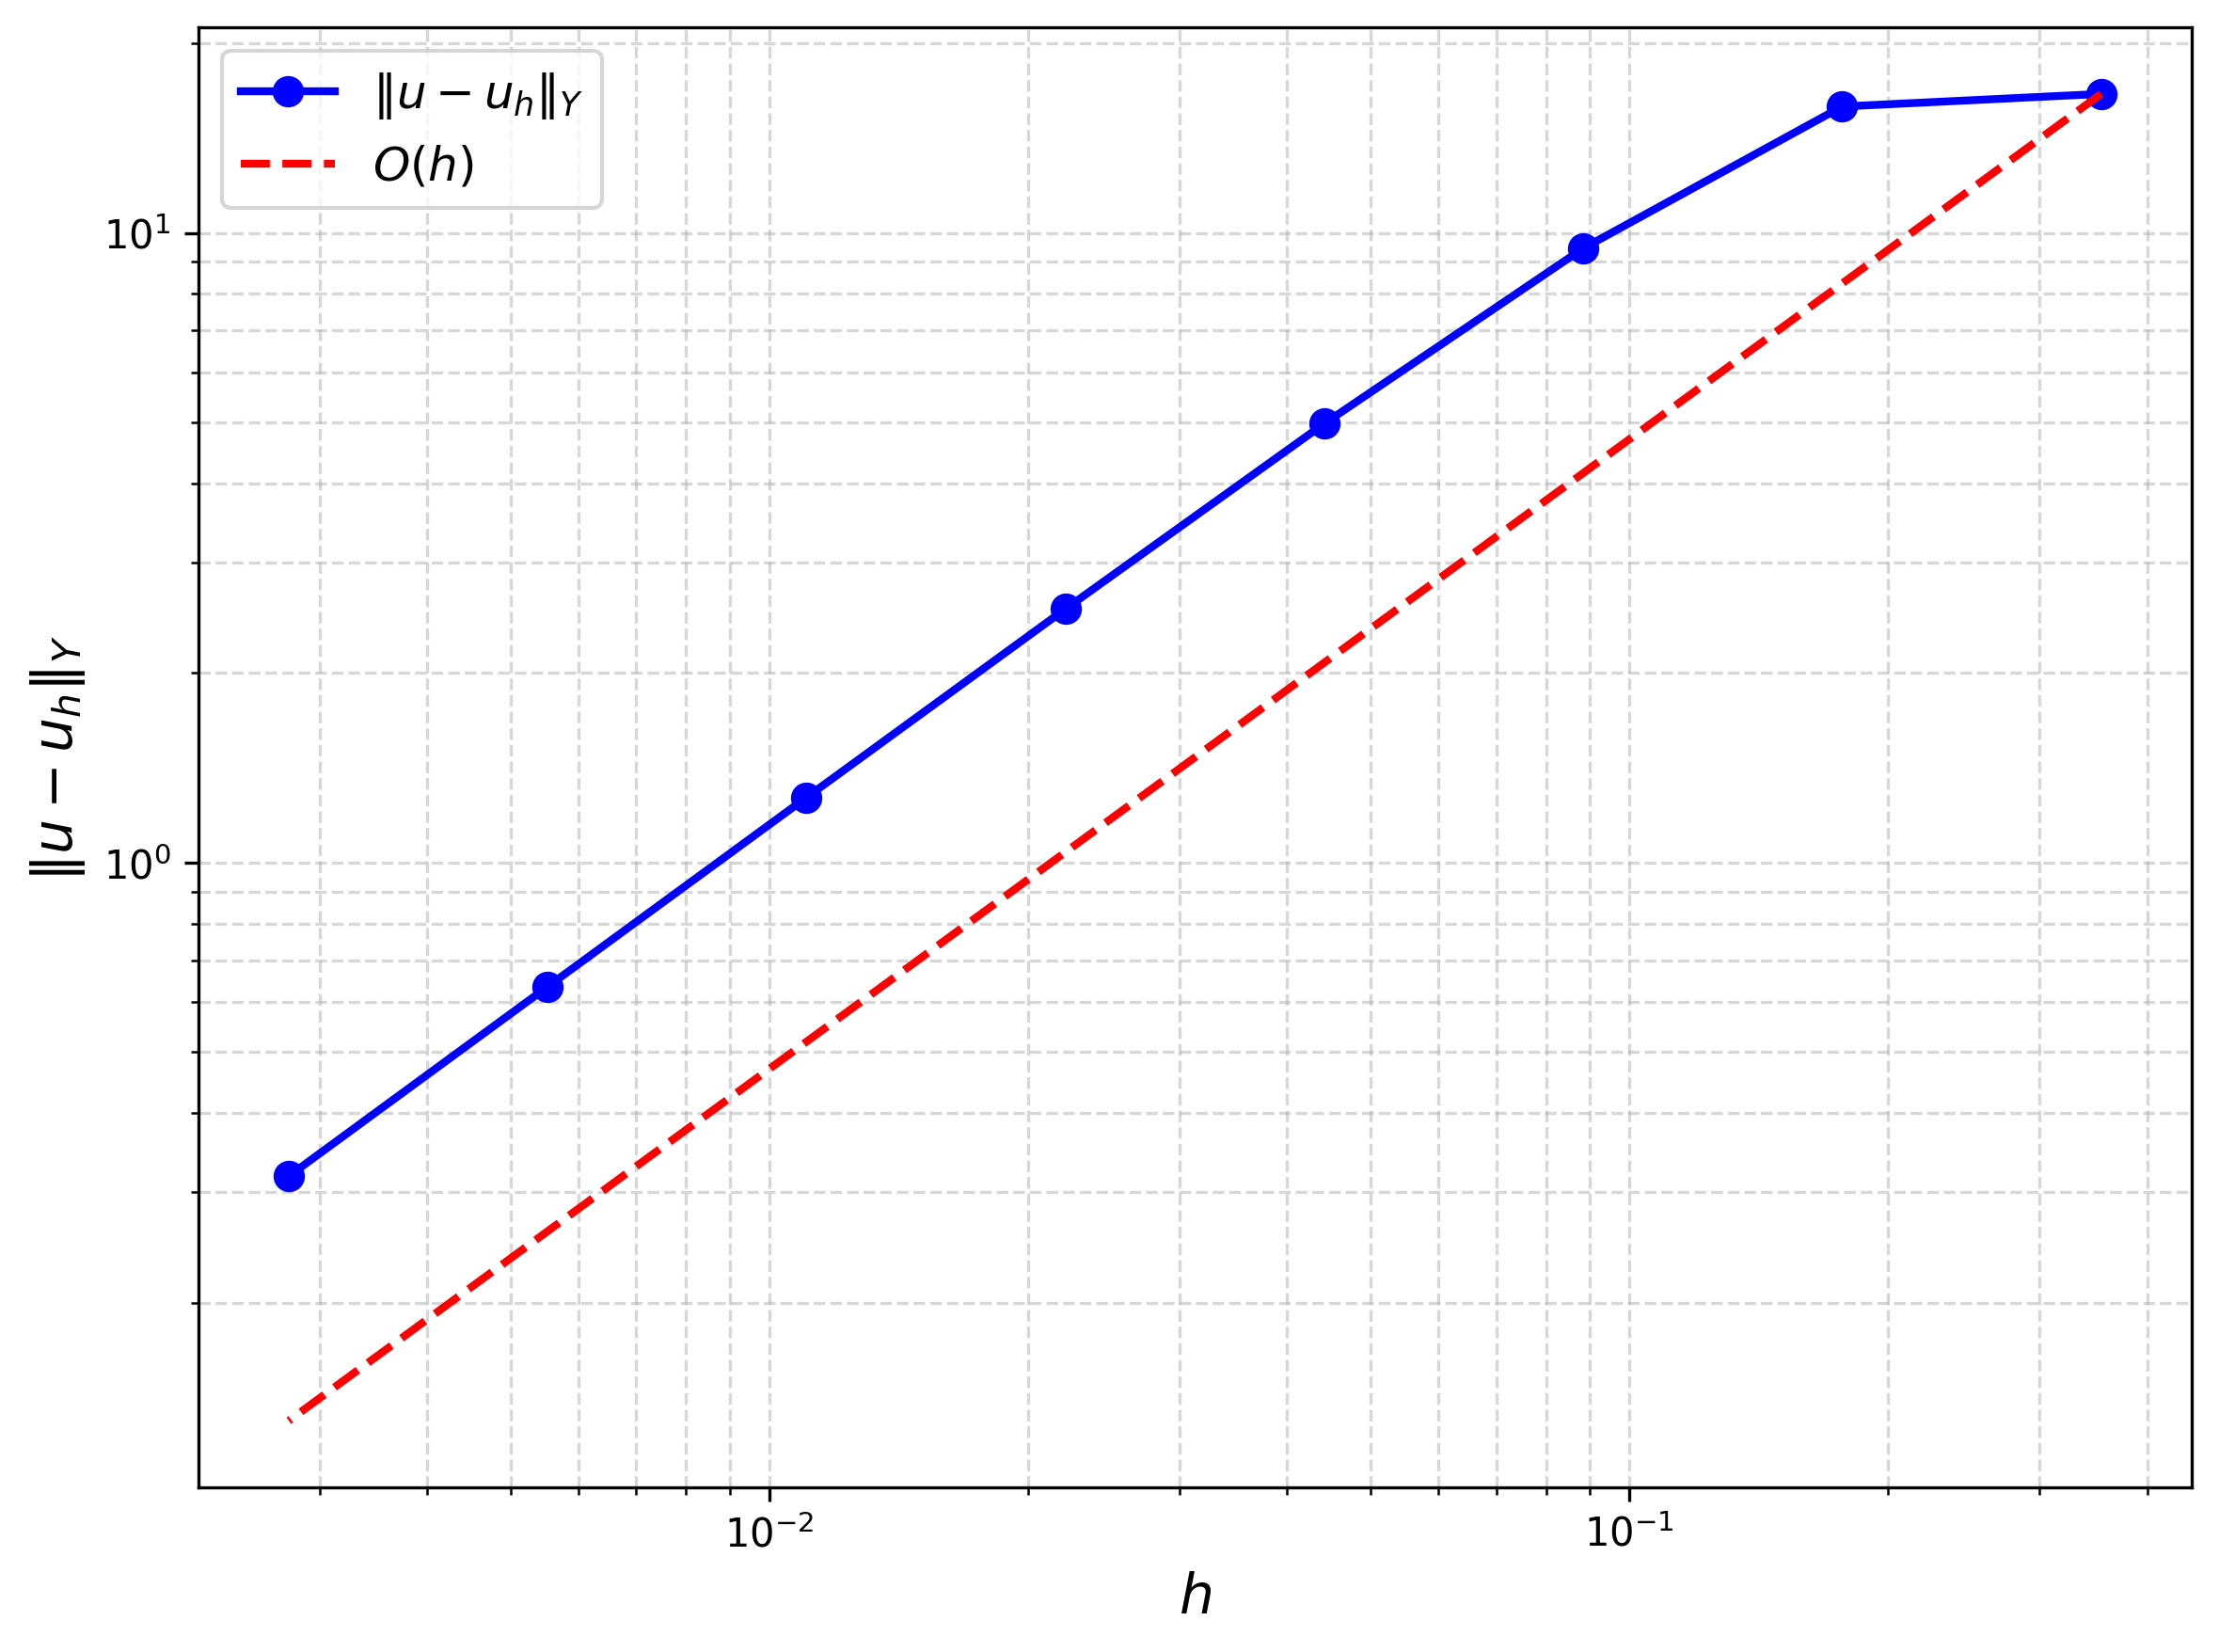

The file beside this chart, header and first rows:
N, h, L2 Error, L2 EOC, H1 Error, H1 EOC, H1 Error uLambda, H1 EOC uLambda
4, 0.3536, 0.8036, 0, 16.63, 0, 0.4687, 0
8, 0.1768, 0.5555, 0.5327, 15.88, 0.0665, 0.3878, 0.2736
16, 0.08839, 0.1801, 1.625, 9.453, 0.7481, 0.238, 0.704
32, 0.04419, 0.04857, 1.891, 4.981, 0.9244, 0.1278, 0.8968
64, 0.0221, 0.01239, 1.971, 2.529, 0.9781, 0.06543, 0.9664
128, 0.01105, 0.003112, 1.993, 1.269, 0.9942, 0.03293, 0.9904
256, 0.005524, 0.0007789, 1.998, 0.6353, 0.9985, 0.0165, 0.9974
512, 0.002762, 0.0001948, 2, 0.3178, 0.9996, 0.008252, 0.9993
